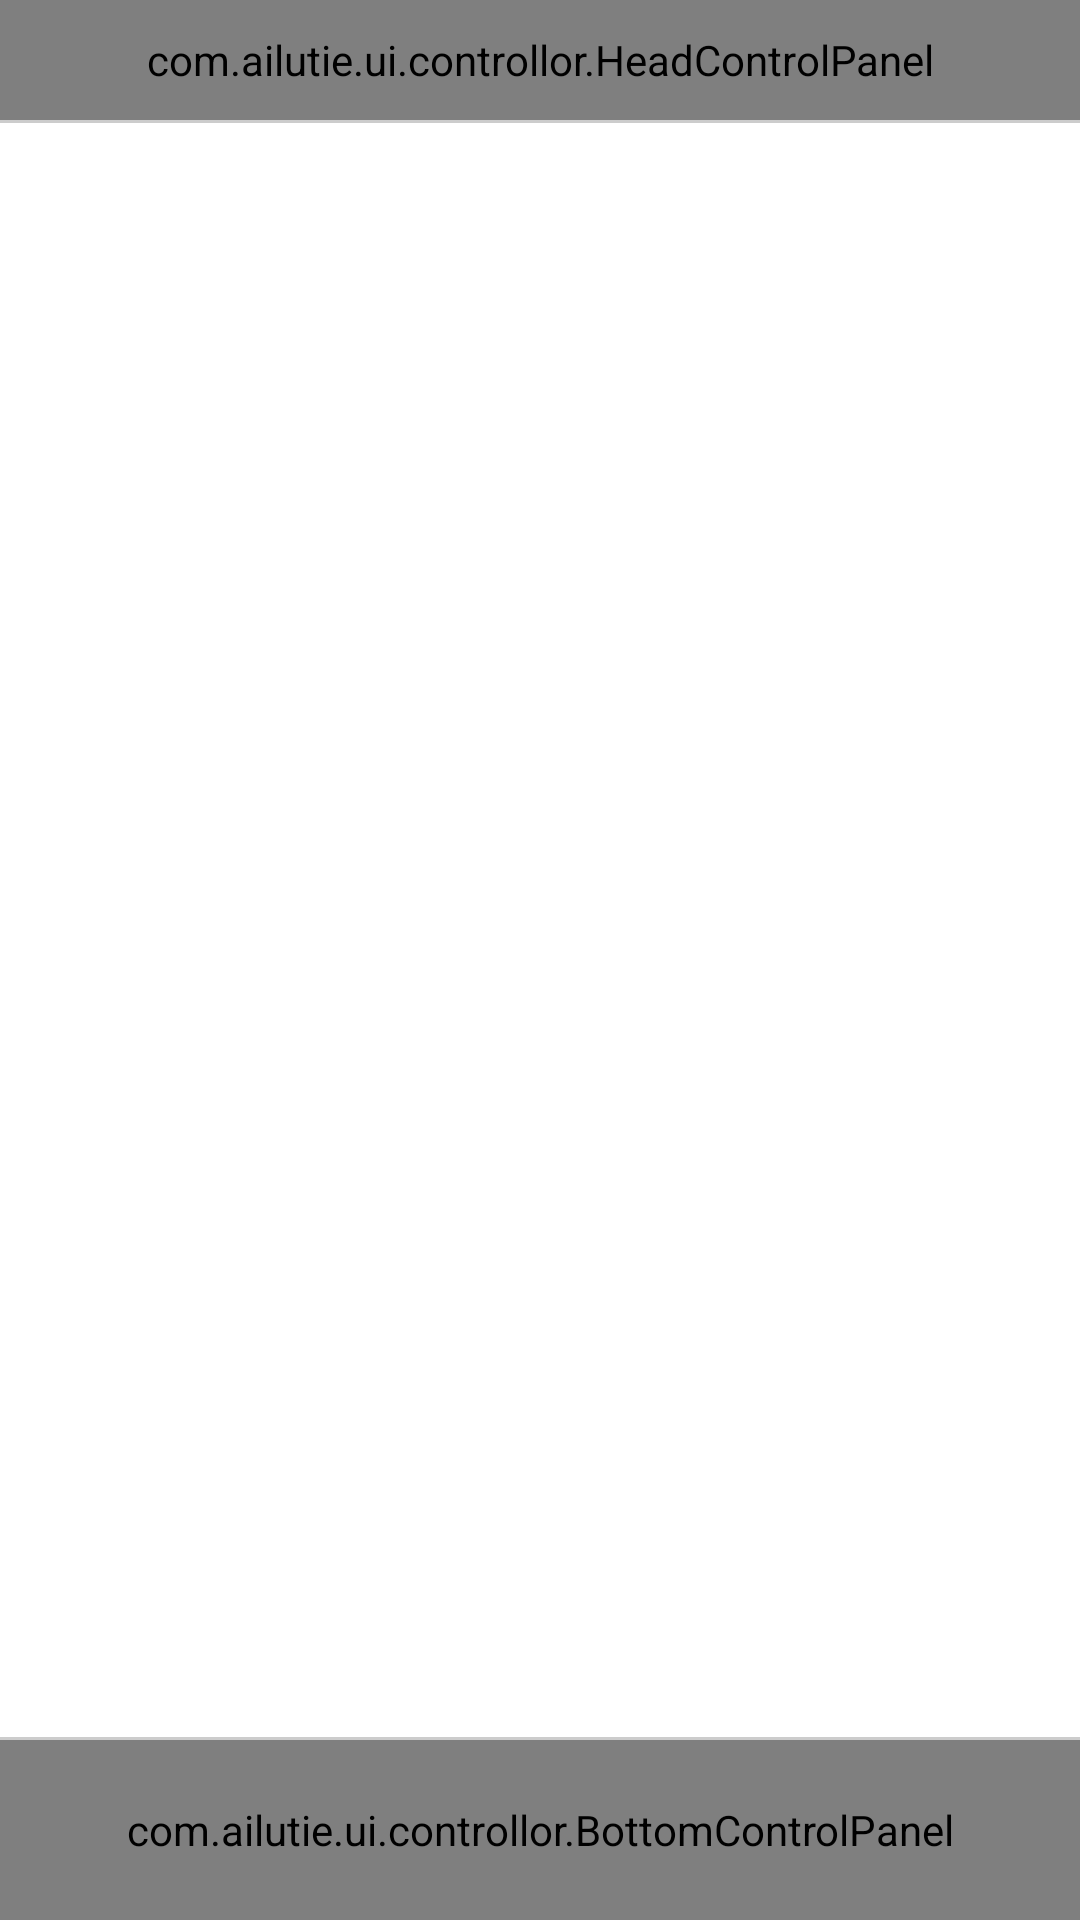

The Android layout XML behind this screen, and the referenced resources:
<!-- AndroidManifest.xml: application theme AppTheme -->
<!-- res/layout/activity_main.xml -->
<RelativeLayout xmlns:android="http://schemas.android.com/apk/res/android"
    xmlns:tools="http://schemas.android.com/tools"
    android:id="@+id/root_layout"
    android:layout_width="match_parent"
    android:layout_height="match_parent"
    tools:context="com.ailutie.activity.MainActivity">

    <include
        android:id="@+id/head_layout"
        layout="@layout/head_panel_layout" />


    <View
        android:layout_width="match_parent"
        android:layout_height="1dip"
        android:layout_below="@id/head_layout"
        android:background="@color/divider_color" />


    <FrameLayout
        android:id="@+id/fragment_content"
        android:layout_width="match_parent"
        android:layout_height="wrap_content"
        android:layout_above="@id/bottom_layout"
        android:layout_below="@id/head_layout" />

    <include
        android:id="@+id/bottom_layout"
        layout="@layout/bottom_panel_layout" />

    <View
        android:layout_width="match_parent"
        android:layout_height="1dip"
        android:layout_above="@id/bottom_layout"
        android:background="@color/divider_color" />
</RelativeLayout>
<!-- res/layout/head_panel_layout.xml (included above) -->
<?xml version="1.0" encoding="utf-8"?>
<com.ailutie.ui.controllor.HeadControlPanel xmlns:android="http://schemas.android.com/apk/res/android"
    xmlns:app="http://schemas.android.com/apk/res-auto"
    android:layout_width="match_parent"
    android:layout_height="40dp"
    android:background="@color/main_bg"
    android:layout_alignParentTop="true">
    <TextView 
        android:id="@+id/midle_title"
        android:layout_width="wrap_content"
        android:layout_height="wrap_content"
        android:layout_centerInParent="true"
        android:textColor="@android:color/white"/>
    <TextView 
         android:id="@+id/right_title"
        android:layout_width="wrap_content"
        android:layout_height="wrap_content"
        android:layout_alignParentRight="true"
        android:textColor="@android:color/white"/>

    <ImageButton
        android:id="@+id/imgBtn_setUser"
        android:layout_width="wrap_content"
        android:layout_height="wrap_content"
        android:layout_alignParentBottom="true"
        android:layout_alignParentLeft="true"
        android:layout_alignParentStart="true"
        android:src="@drawable/setting_selected" />

</com.ailutie.ui.controllor.HeadControlPanel>
<!-- res/layout/bottom_panel_layout.xml (included above) -->
<?xml version="1.0" encoding="utf-8"?>
<com.ailutie.ui.controllor.BottomControlPanel xmlns:android="http://schemas.android.com/apk/res/android"
    android:layout_width="match_parent"
    android:layout_height="60dp"
    android:layout_alignParentBottom="true"
    android:background="@color/main_bg"
    android:gravity="center_vertical">

    <com.ailutie.ui.controllor.ImageText
        android:id="@+id/btn_plan"
        android:layout_width="wrap_content"
        android:layout_height="wrap_content"
        android:layout_alignParentLeft="true" />

    <com.ailutie.ui.controllor.ImageText
        android:id="@+id/btn_train"
        android:layout_width="wrap_content"
        android:layout_height="wrap_content"
        android:layout_toRightOf="@id/btn_plan" />

    <com.ailutie.ui.controllor.ImageText
        android:id="@+id/btn_community"
        android:layout_width="wrap_content"
        android:layout_height="wrap_content"
        android:layout_toRightOf="@id/btn_train" />

    <com.ailutie.ui.controllor.ImageText
        android:id="@+id/btn_setting"
        android:layout_width="wrap_content"
        android:layout_height="wrap_content"
        android:layout_alignParentRight="true" />

</com.ailutie.ui.controllor.BottomControlPanel>
<!-- resources referenced by this layout -->
<resources>
  <color name="divider_color">#FFCCCCCC</color>
  <color name="main_bg">#354052</color>
  <style name="AppTheme" parent="AppBaseTheme">
          
      <item name="android:windowNoTitle">true</item>
      </style>
  <style name="AppBaseTheme" parent="android:Theme.Light">
          
      </style>
</resources>
